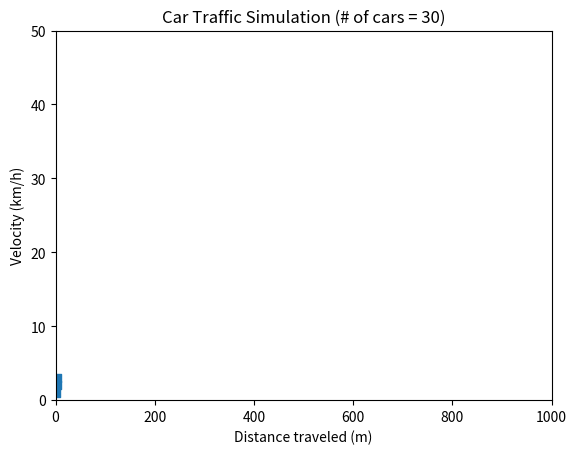

Python code for this plot:
import matplotlib.pyplot as plt
import matplotlib.animation as animation
import seaborn

# class Animate:
#
#     def init():
#         scatter.set_data([], [])
#         return scatter
#
#     def animate(i):
#         x = [car[2] for _ in car]
#         y = [car[0] for _ in car]
#         scatter.set_data(x, y)
#         return scatter
#
#     # def fig():
#
#
#     # call the animator.  blit=True means only re-draw the parts that have changed.
#     anim = animation.FuncAnimation(fig, main(), init_func=init,
#                                    frames=200, interval=20, blit=False)


x = [1, 2, 3]
y = [1, 2, 3]

fig, ax = plt.subplots()

plt.title('Car Traffic Simulation (# of cars = 30)')
plt.xlabel('Distance traveled (m)')
plt.ylabel('Velocity (km/h)')
plt.xlim((0, 1000))
plt.ylim((0, 50))
paths = ax.scatter(x, y, marker='s', cmap='set1', alpha=1)


def animate(i):
    x[0] += 0.5
    x[1] += 0.55
    x[2] += 0.1
    y[0] += 0.51
    y[1] += 0.5
    y[2] += 0.1
    points = list(zip(x, y))
    paths.set_offsets(points)
    return paths,


ani = animation.FuncAnimation(fig, animate, interval=60)
plt.show()
